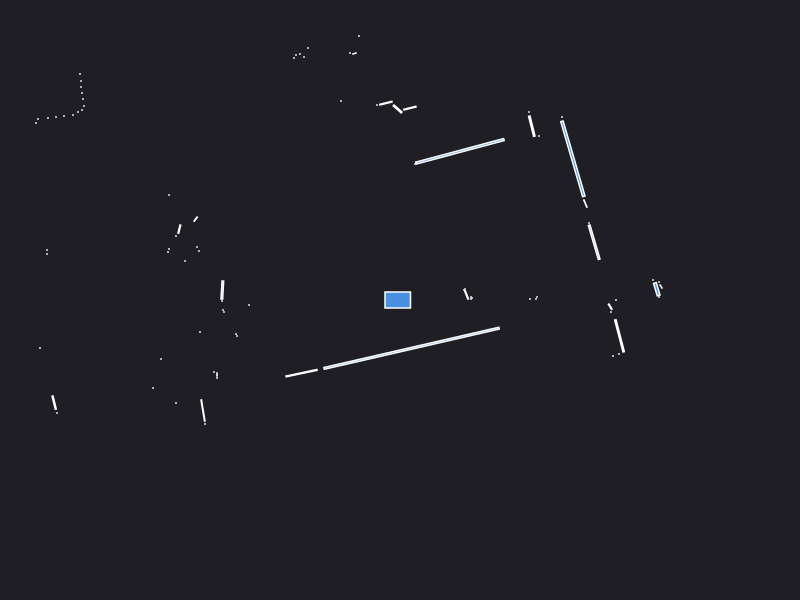

The table this chart was drawn from, first rows:
0.000000	0.000000	0.049500
1.3	0.01	0.000441
1.37	0.03	0.000441
2.61	0.135	0.002064
2.59	0.18	0.000441
1.36	0.01	0.000441
2.53	0.2	0.000441
2.59	0.03	0.000441
2.568	0.1078	0.01288
2.16	0.000000	0.000441
0.72	0.02	0.000441
0.71	0.03	0.000441
0.71	0.01	0.000441
0.6659	0.05035	0.005983
0.64	0.1	0.000441
0.65	0.11	0.000441
1.942	0.5775	0.04992
1.89	0.77	0.000441
4.15	1.81	0.000441
4.14	1.87	0.000441
4.13	1.92	0.000441
1.854	0.9645	0.004771
1.729	1.412	0.2042
1.62	1.83	0.000441
1.39	1.64	0.000441
1.318	1.738	0.0188
1.29	1.88	0.000441
0.5995	1.487	0.2484
0.15	1.36	0.000441
0.09912	1.919	0.008089
-0.02403	1.91	0.01072
-0.1409	1.969	0.008089
-0.23	1.95	0.000441
-0.41	2.64	0.000441
-0.455	2.465	0.001557
-0.5	2.47	0.000441
-1.56	6.76	0.000441
-1.64	6.74	0.000441
-1.73	6.72	0.000441
-0.59	1.99	0.000441
-1.3	3.86	0.000441
-0.92	2.52	0.000441
-0.96	2.43	0.000441
-1	2.46	0.000441
-1.04	2.45	0.000441
-1.06	2.42	0.000441
-1.725	3.355	0.02215
-1.966	3.307	0.005883
-2.06	3.28	0.000441
-2.11	3.27	0.000441
-2.16	3.27	0.000441
-2.22	3.26	0.000441
-2.27	3.25	0.000441
-2.32	3.23	0.000441
-2.38	3.23	0.000441
-2.43	3.22	0.000441
-2.49	3.21	0.000441
-2.55	3.2	0.000441
-2.61	3.2	0.000441
-2.68	3.21	0.000441
-2.75	3.21	0.000441
... 62 more rows
